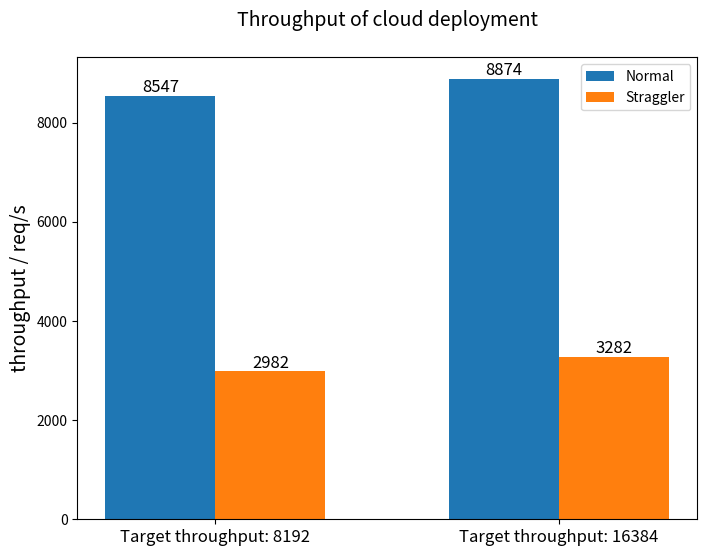

Write the Python code that produced this figure. (Note: this script raises an exception after producing the figure.)
import matplotlib.pyplot as plt
import numpy as np

fig, ax = plt.subplots(figsize=(8,6), dpi=600)

name = np.array(["Target throughput: 8192", "Target throughput: 16384"])
y = np.array([2982.6863120897547,8547.215252923279,805.3771813441851,14119.625485135135])

a = np.array([8547.215252923279,8874.723696576542])
b = np.array([2982.6863120897547,3282.6863120897547])

c = np.array([805.3771813441851,726.1886437836515])
d = np.array([14119.625485135135,15215.262512523642])


x = np.arange(2)
total_width, n = 0.08, 0.25
width = total_width / n
x = x - (total_width - width) / 2

plt.bar(x, a,  width=width, label='Normal')
plt.bar(x + width, b, width=width, label='Straggler')
# plt.bar(x + 2 * width, c, width=width, label='c')
plt.legend()
plt.xticks(x+width/2,name,fontsize = 12)

ax.set_title('Throughput of cloud deployment',fontsize=14,y=1.05)
ax.set_ylabel('throughput / req/s',fontsize = 14,color = 'black',rotation=90)

plt.text(x[0],a[0],int(a[0]),ha='center',va='bottom',fontsize=12)
plt.text(x[1],a[1],int(a[1]),ha='center',va='bottom',fontsize=12)
plt.text(x[0]+width,b[0],int(b[0]),ha='center',va='bottom',fontsize=12)
plt.text(x[1]+width,b[1],int(b[1]),ha='center',va='bottom',fontsize=12)

plt.savefig('scripts/analyze/throughput.png', dpi=600)
